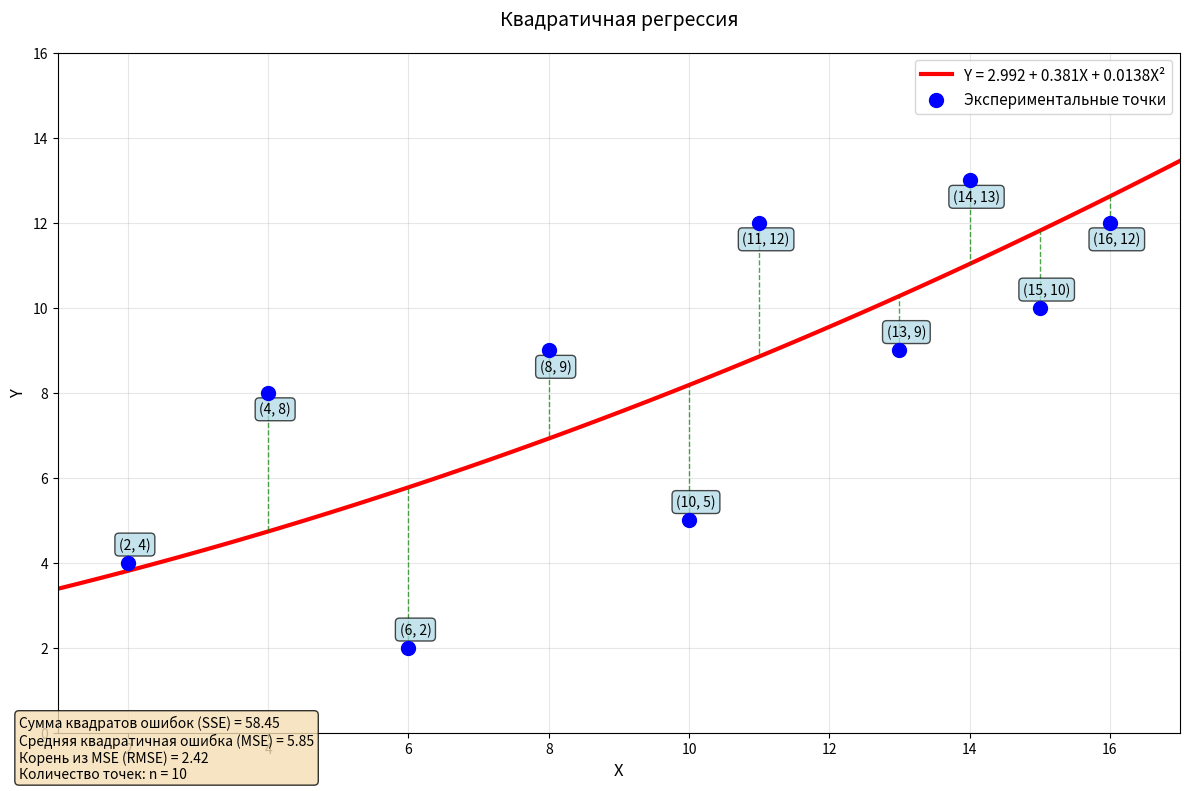
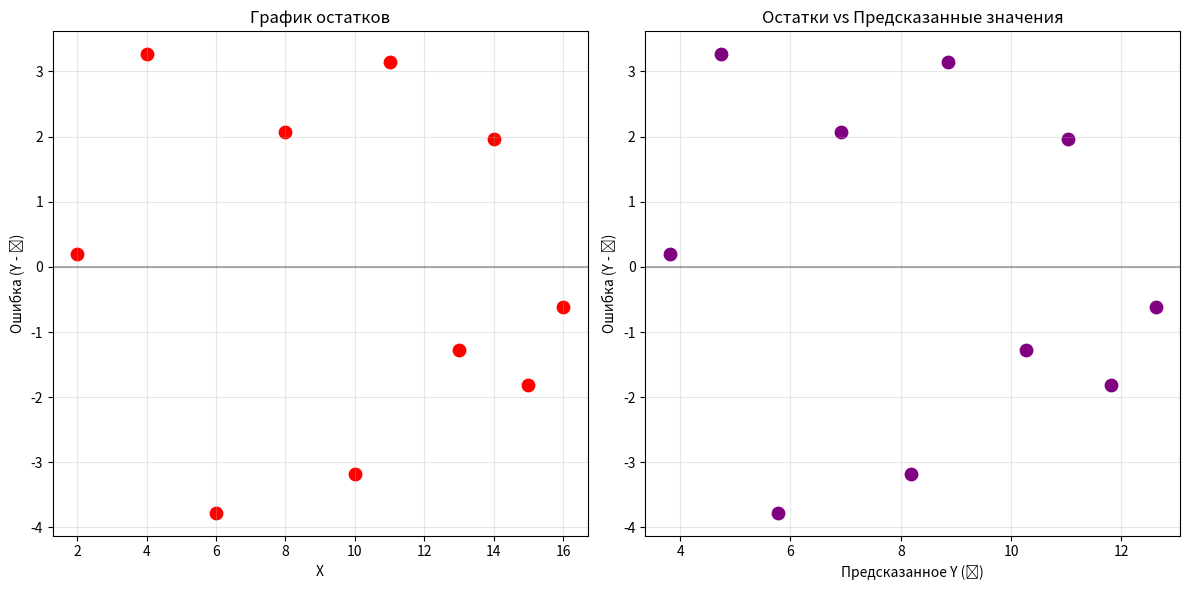

These figures' Python source, in order:
import numpy as np
import matplotlib.pyplot as plt

# Данные
X = np.array([2, 4, 6, 8, 10, 11, 13, 14, 15, 16])
Y = np.array([4, 8, 2, 9, 5, 12, 9, 13, 10, 12])

# Коэффициенты параболы
A0 = 2.992
A1 = 0.381
A2 = 0.0138

print("Уравнение параболы:")
print(f"Y = {A0:.3f} + {A1:.3f}X + {A2:.4f}X²")

# Создаём точки для гладкой параболы
X_smooth = np.linspace(1, 17, 100)
Y_smooth = A0 + A1 * X_smooth + A2 * X_smooth**2

# Вычисляем предсказанные значения для исходных точек
Y_pred = A0 + A1 * X + A2 * X**2

# Построение графика
plt.figure(figsize=(12, 8))

# Парабола регрессии
plt.plot(X_smooth, Y_smooth, 'r-', linewidth=3,
         label=f'Y = {A0:.3f} + {A1:.3f}X + {A2:.4f}X²')

# Экспериментальные точки
plt.scatter(X, Y, color='blue', s=100, zorder=5,
           label='Экспериментальные точки')

# Линии ошибок (расстояния от точек до параболы)
for i in range(len(X)):
    plt.plot([X[i], X[i]], [Y[i], Y_pred[i]], 'g--', alpha=0.7, linewidth=1)

# Настройки графика
plt.title('Квадратичная регрессия', fontsize=14, pad=20)
plt.xlabel('X', fontsize=12)
plt.ylabel('Y', fontsize=12)
plt.grid(True, alpha=0.3)
plt.legend(fontsize=11)

# Подписи точек
for i, (x, y) in enumerate(zip(X, Y)):
    plt.annotate(f'({x}, {y})', (x, y), xytext=(5, 10 if i % 2 == 0 else -15),
                 textcoords='offset points', fontsize=10,
                 ha='center', bbox=dict(boxstyle="round,pad=0.3",
                                       facecolor="lightblue", alpha=0.7))

# Вычисляем статистику
errors = Y - Y_pred
SSE = np.sum(errors**2)  # Сумма квадратов ошибок
MSE = SSE / len(X)       # Средняя квадратичная ошибка
RMSE = np.sqrt(MSE)      # Корень из средней квадратичной ошибки

# Добавляем информацию о качестве модели
plt.figtext(0.02, 0.02,
           f'Сумма квадратов ошибок (SSE) = {SSE:.2f}\n'
           f'Средняя квадратичная ошибка (MSE) = {MSE:.2f}\n'
           f'Корень из MSE (RMSE) = {RMSE:.2f}\n'
           f'Количество точек: n = {len(X)}',
           fontsize=10, bbox=dict(boxstyle="round", facecolor="wheat", alpha=0.8))

plt.xlim(1, 17)
plt.ylim(0, 16)
plt.tight_layout()
plt.show()

# Дополнительная таблица с расчётами
print("\n" + "="*50)
print("ТАБЛИЦА СРАВНЕНИЯ РЕАЛЬНЫХ И ПРЕДСКАЗАННЫХ ЗНАЧЕНИЙ")
print("="*50)
print(f"{'X':>3} {'Y_real':>8} {'Y_pred':>8} {'Ошибка':>8}")
print("-"*35)
for i in range(len(X)):
    print(f"{X[i]:3d} {Y[i]:8.1f} {Y_pred[i]:8.3f} {errors[i]:8.3f}")

print(f"\nСумма квадратов ошибок (SSE): {SSE:.4f}")
print(f"Средняя квадратичная ошибка (MSE): {MSE:.4f}")
print(f"Корень из MSE (RMSE): {RMSE:.4f}")

# Дополнительный график с остатками
plt.figure(figsize=(12, 6))

plt.subplot(1, 2, 1)
plt.scatter(X, errors, color='red', s=80)
plt.axhline(y=0, color='black', linestyle='-', alpha=0.3)
plt.title('График остатков')
plt.xlabel('X')
plt.ylabel('Ошибка (Y - Ŷ)')
plt.grid(True, alpha=0.3)

plt.subplot(1, 2, 2)
plt.scatter(Y_pred, errors, color='purple', s=80)
plt.axhline(y=0, color='black', linestyle='-', alpha=0.3)
plt.title('Остатки vs Предсказанные значения')
plt.xlabel('Предсказанное Y (Ŷ)')
plt.ylabel('Ошибка (Y - Ŷ)')
plt.grid(True, alpha=0.3)

plt.tight_layout()
plt.show()

# Проверка коэффициентов через встроенную функцию numpy
print("\n" + "="*50)
print("ПРОВЕРКА ЧЕРЕЗ NUMPY (np.polyfit)")
print("="*50)

# Используем polyfit для проверки (коэффициенты в обратном порядке)
coefficients_np = np.polyfit(X, Y, 2)
print(f"Коэффициенты через np.polyfit:")
print(f"A2 = {coefficients_np[0]:.4f}")
print(f"A1 = {coefficients_np[1]:.4f}")
print(f"A0 = {coefficients_np[2]:.4f}")

print(f"\nСравнение с нашими вычислениями:")
print(f"A2: наше = {A2:.4f}, numpy = {coefficients_np[0]:.4f}")
print(f"A1: наше = {A1:.4f}, numpy = {coefficients_np[1]:.4f}")
print(f"A0: наше = {A0:.4f}, numpy = {coefficients_np[2]:.4f}")